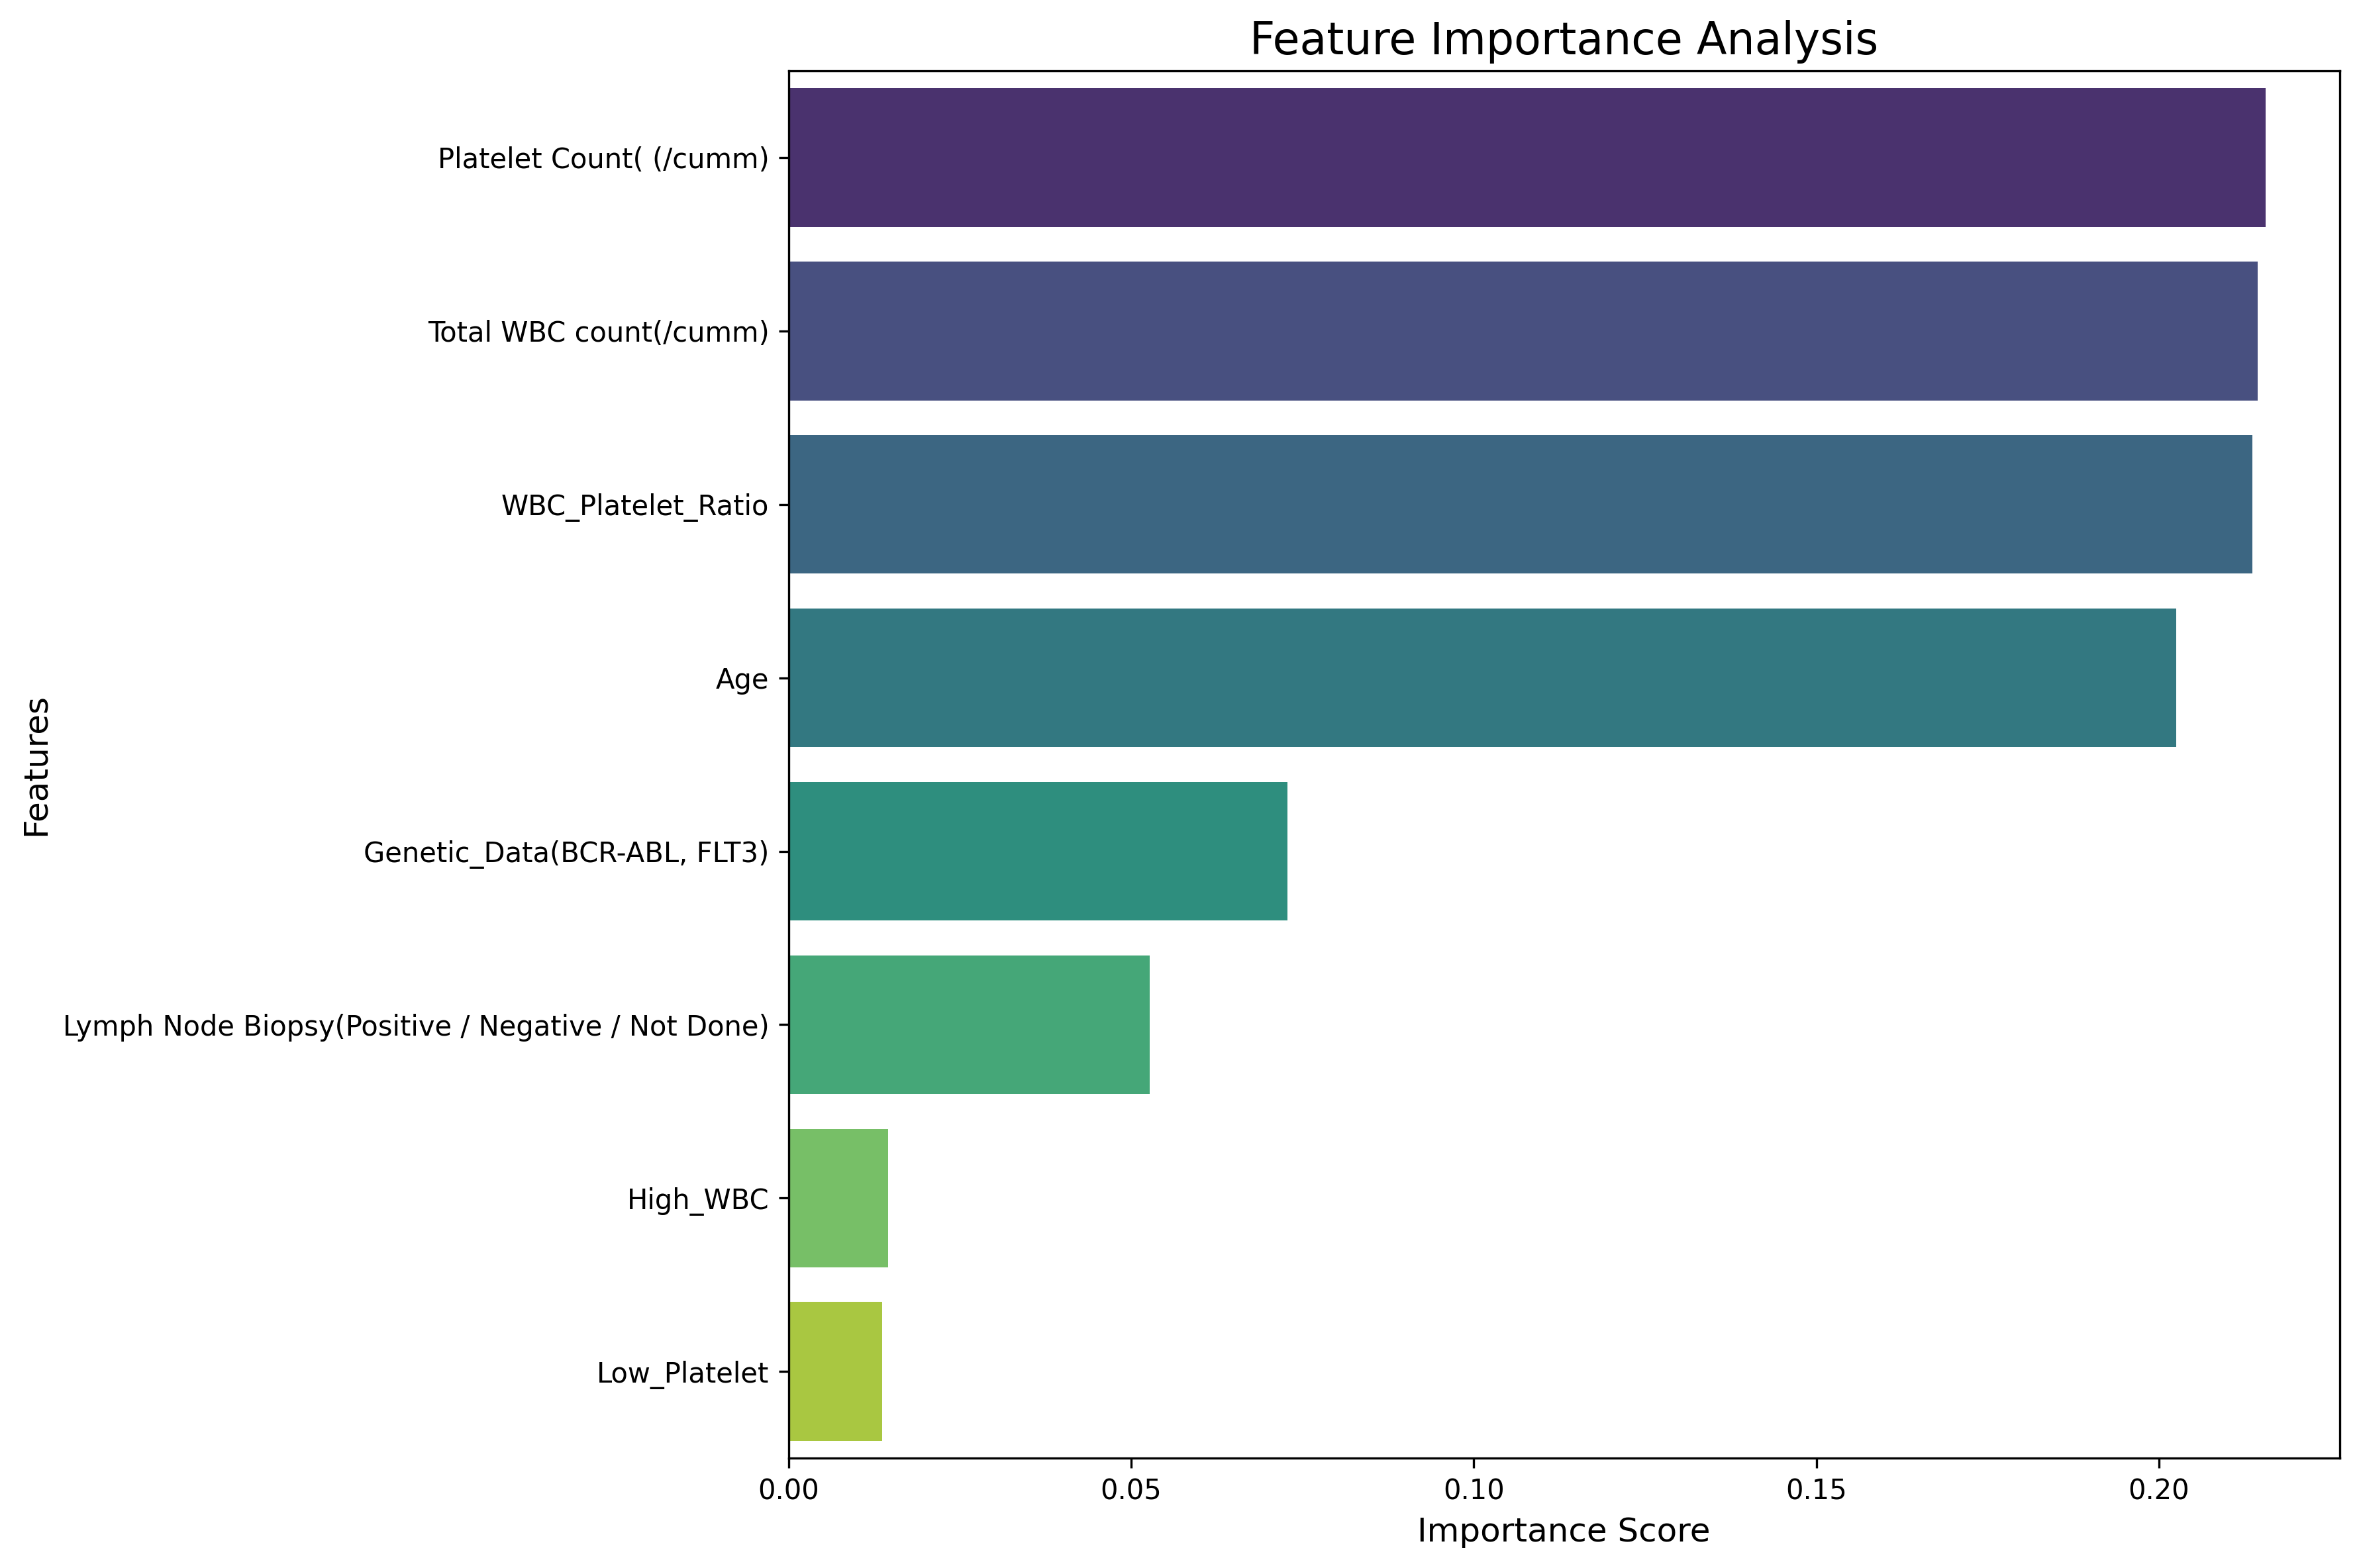

The data file committed next to this chart (first rows):
Feature, Importance
Platelet Count( (/cumm), 0.2156
Total WBC count(/cumm), 0.2144
WBC_Platelet_Ratio, 0.2136
Age, 0.2025
Genetic_Data(BCR-ABL, FLT3), 0.07283
Lymph Node Biopsy(Positive / Negative / …, 0.05271
High_WBC, 0.01459
Low_Platelet, 0.01371
